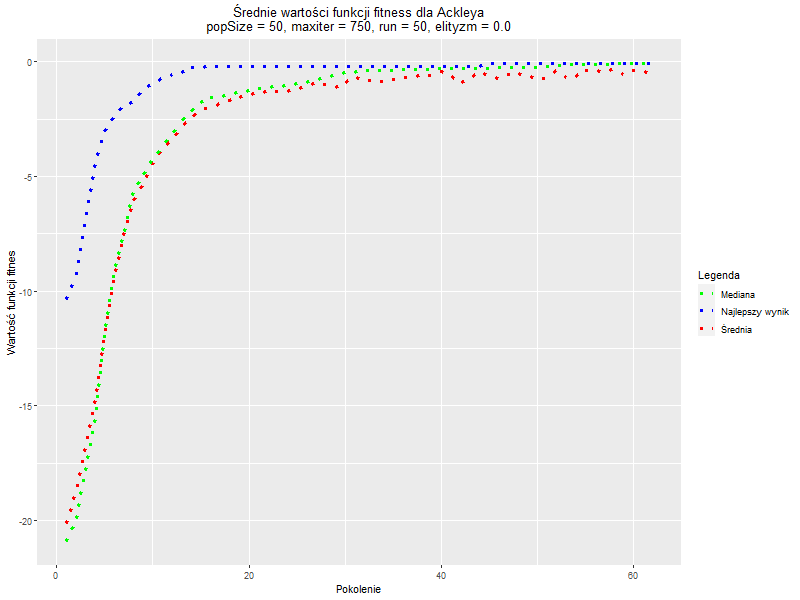

The data file committed next to this chart (first rows):
, Generation, Najlepszy_wynik, Średnia, Mediana
1, 1, -10.37, -20.13, -20.94
2, 2, -9.283, -18.69, -19.93
3, 3, -6.864, -16.88, -17.81
4, 4, -4.456, -14.77, -15.53
5, 5, -3.05, -11.97, -11.92
6, 6, -2.344, -9.407, -9.065
7, 7, -1.864, -7.43, -7.405
8, 8, -1.757, -6.053, -5.653
9, 9, -1.162, -5.286, -4.897
10, 10, -0.9876, -4.457, -4.272
11, 11, -0.6811, -3.783, -3.701
12, 12, -0.5434, -3.402, -3.126
13, 13, -0.4599, -2.8, -2.613
14, 14, -0.2479, -2.491, -2.148
15, 15, -0.2356, -2.071, -1.791
16, 16, -0.2197, -1.987, -1.55
17, 17, -0.2182, -1.826, -1.504
18, 18, -0.2135, -1.68, -1.439
19, 19, -0.2129, -1.55, -1.354
20, 20, -0.2084, -1.427, -1.26
21, 21, -0.2076, -1.367, -1.156
22, 22, -0.2071, -1.273, -1.131
23, 23, -0.2071, -1.295, -1.076
24, 24, -0.2037, -1.274, -1.023
25, 25, -0.2037, -1.179, -0.9302
26, 26, -0.2032, -1.092, -0.904
27, 27, -0.2027, -0.8805, -0.8226
28, 28, -0.2027, -0.9929, -0.6744
29, 29, -0.2021, -1.104, -0.5781
30, 30, -0.2017, -0.8801, -0.4455
31, 31, -0.2017, -0.6239, -0.4599
32, 32, -0.2015, -0.8136, -0.3933
33, 33, -0.2015, -0.7964, -0.3881
34, 34, -0.2005, -0.8417, -0.3773
35, 35, -0.2005, -0.7712, -0.3636
36, 36, -0.1989, -0.7014, -0.3399
37, 37, -0.1989, -0.6936, -0.3358
38, 38, -0.1989, -0.6083, -0.3292
39, 39, -0.1988, -0.6024, -0.3145
40, 40, -0.1988, -0.4277, -0.2993
41, 41, -0.1988, -0.6031, -0.2852
42, 42, -0.1982, -0.9545, -0.2777
43, 43, -0.1982, -0.7099, -0.2766
44, 44, -0.1982, -0.4382, -0.2735
45, 45, -0.06275, -0.5853, -0.2689
46, 46, -0.06029, -0.7287, -0.2634
47, 47, -0.06029, -0.5387, -0.2604
48, 48, -0.0573, -0.5096, -0.2576
49, 49, -0.0573, -0.5841, -0.2523
50, 50, -0.0573, -0.7088, -0.244
51, 51, -0.0573, -0.7199, -0.1854
52, 52, -0.0573, -0.3817, -0.1543
53, 53, -0.0573, -0.667, -0.1312
54, 54, -0.0573, -0.645, -0.1159
55, 55, -0.0573, -0.371, -0.1053
56, 56, -0.05717, -0.3633, -0.09499
57, 57, -0.05717, -0.4285, -0.09869
58, 58, -0.05717, -0.3555, -0.09289
59, 59, -0.05717, -0.543, -0.09034
60, 60, -0.05717, -0.3919, -0.08502
... 2 more rows
